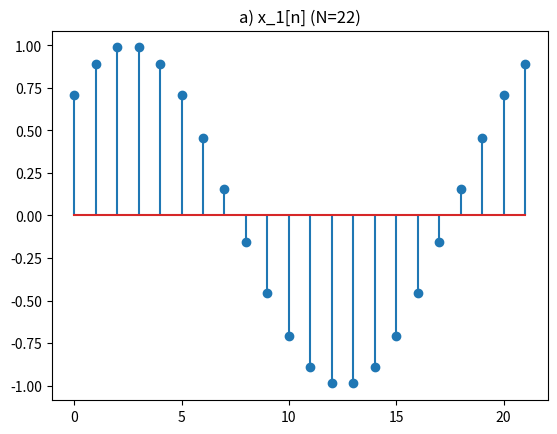
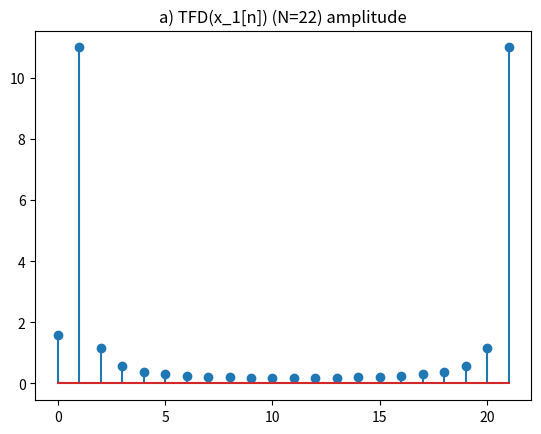
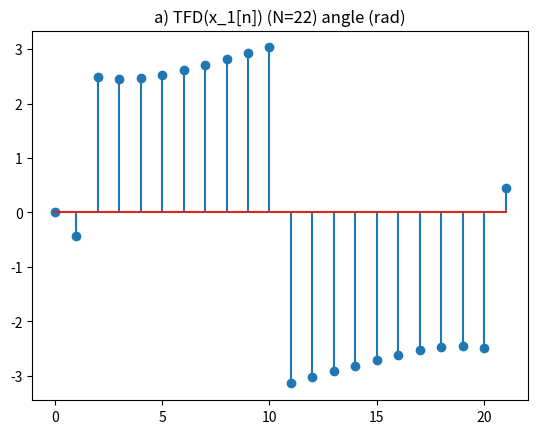
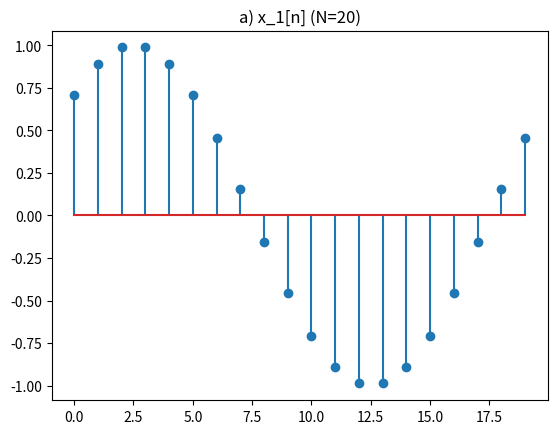
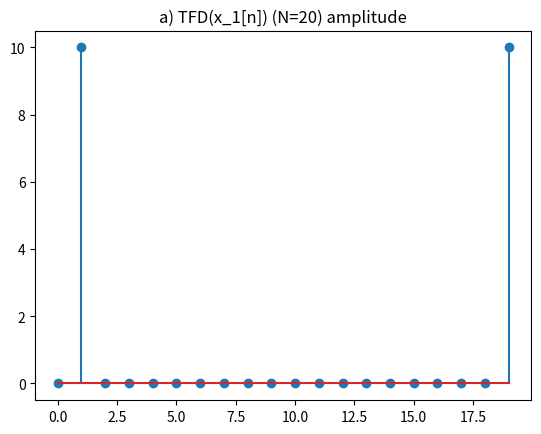
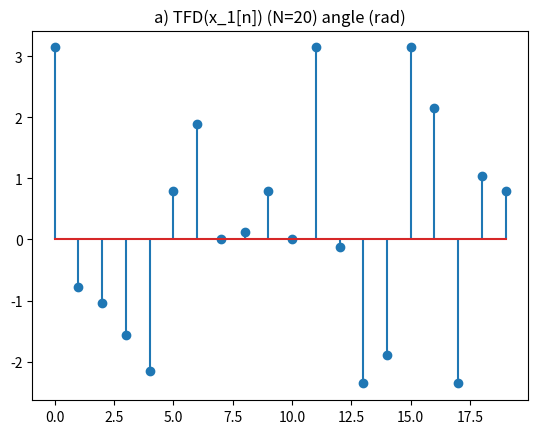
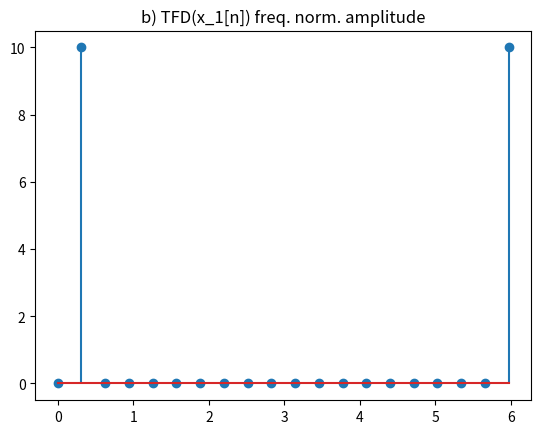
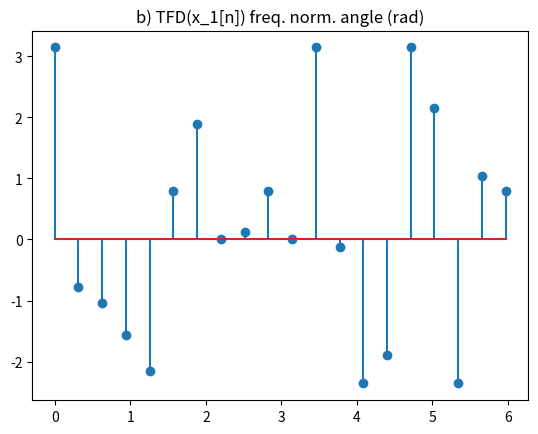
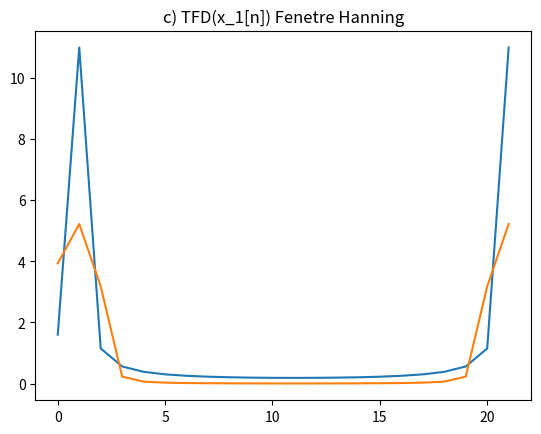
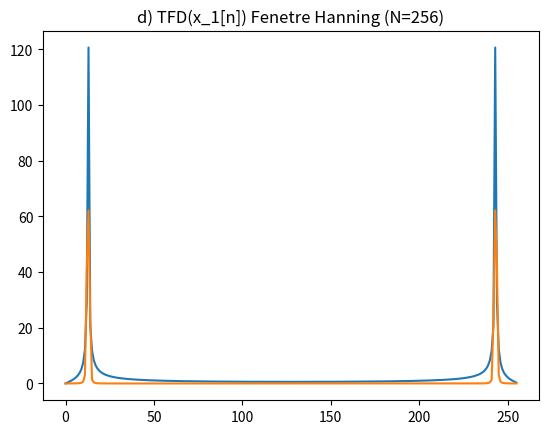
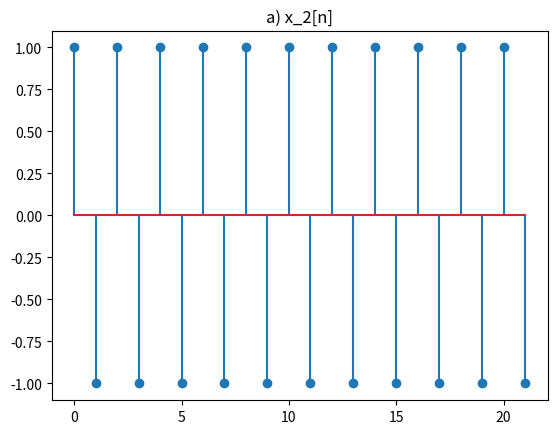
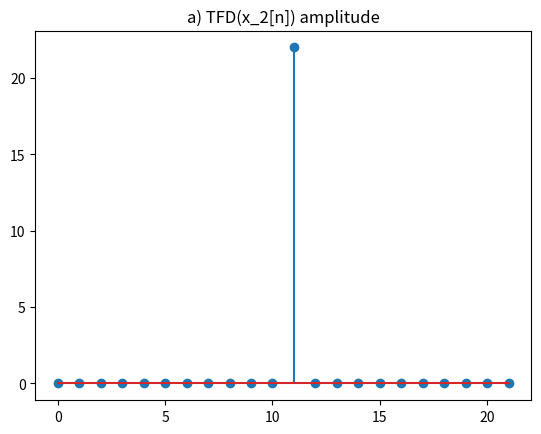
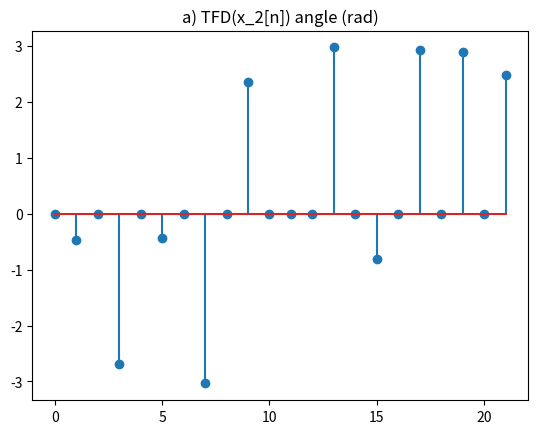
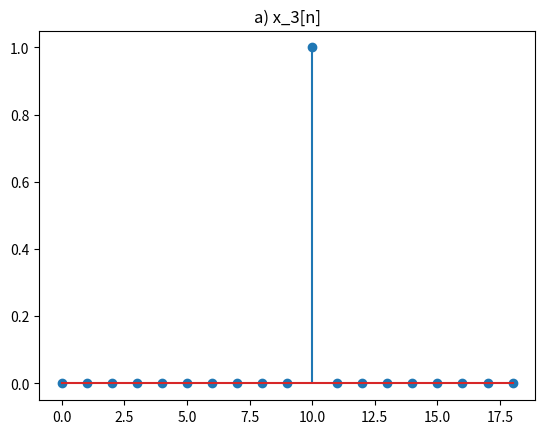
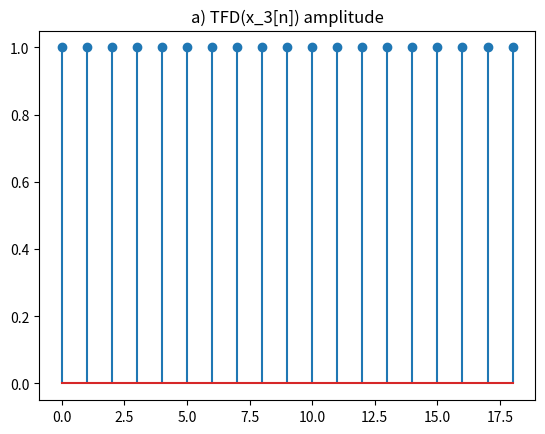
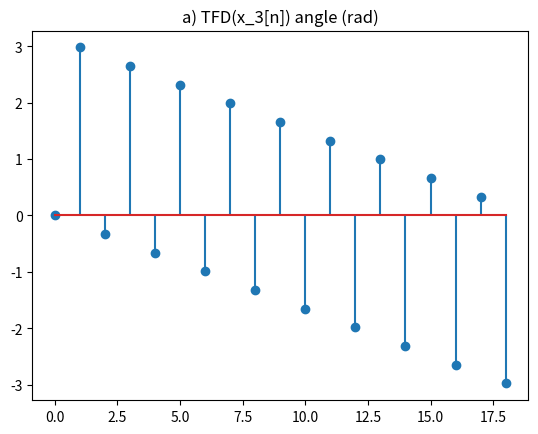

These charts were generated, in order, by the following Python code:
import matplotlib.pyplot as plt
import numpy as np
from scipy import signal

if __name__ == '__main__':
    # a) x_1[n]
    x1 = []
    x_1 = []
    x_1_1 = []
    x_1m = []
    N1 = 22
    N_1 = 20
    N_1_1 = 256

    # boucle pour le signal sin de x1[n] pour n = 22
    t1 = np.arange(0.0, 22.0, 1)
    for n in t1:
        x1.append(np.sin(0.1 * np.pi * n + np.pi / 4))

    # boucle pour le signal sin de x1[n] pour n = 20
    t1_1 = np.arange(0.0, 20.0, 1)
    for n in t1_1:
        x_1.append(np.sin(0.1 * np.pi * n + np.pi / 4))

    # boucle pour le omega (axe x) pour b)
    for m in t1_1:
        x_1m.append(2*np.pi*m/N_1)

# a) et b) tfd module et angle (rad) avec N=22
    x1fft = np.fft.fft(x1, N1)
    x1fft_abs = np.abs(x1fft)
    x1fft_ang = np.angle(x1fft)
    x1fft_rad = np.radians(x1fft_ang)

# a) et b) tfd module et angle (rad) avec N=20
    x1fft_1 = np.fft.fft(x_1, N_1)
    x1fft_1_abs = np.abs(x1fft_1)
    x1fft_1_ang = np.angle(x1fft_1)
    x1fft_1_rad = np.radians(x1fft_1_ang)

#c) fenetre de hanning sur la tfd avec N=22
    h_n = np.hanning(N1)
    x1_hn = x1*h_n
    x1_hn_fft = np.fft.fft(x1_hn, N1)
    x1_hn_fft_abs = np.abs(x1_hn_fft)

# d) fenetre de Hanning sur la tfd avec n=256
    t_1_1 = np.arange(0.0, 256.0, 1)
    for n in t_1_1:
        x_1_1.append(np.sin(0.1 * np.pi * n + np.pi / 4))

    x1fft_1_1 = np.fft.fft(x_1_1, N_1_1)
    x1fft_1_1_abs = np.abs(x1fft_1_1)

    h_n_1 = np.hanning(N_1_1)
    x_1_hn = x_1_1 * h_n_1
    x_1_hn_fft = np.fft.fft(x_1_hn, N_1_1)
    x_1_hn_fft_abs = np.abs(x_1_hn_fft)

#affichage des différentes figures
    plt.figure()
    plt.stem(x1)
    plt.title('a) x_1[n] (N=22)')

    plt.figure()
    plt.stem(x1fft_abs)
    plt.title('a) TFD(x_1[n]) (N=22) amplitude')

    plt.figure()
    plt.stem(x1fft_ang)
    plt.title('a) TFD(x_1[n]) (N=22) angle (rad)')

    plt.figure()
    plt.stem(x_1)
    plt.title('a) x_1[n] (N=20)')

    plt.figure()
    plt.stem(x1fft_1_abs)
    plt.title('a) TFD(x_1[n]) (N=20) amplitude')
    plt.figure()
    plt.stem(x1fft_1_ang)
    plt.title('a) TFD(x_1[n]) (N=20) angle (rad)')

    plt.figure()
    plt.stem(x_1m, x1fft_1_abs)
    plt.title('b) TFD(x_1[n]) freq. norm. amplitude')
    plt.figure()
    plt.stem(x_1m, x1fft_1_ang)
    plt.title('b) TFD(x_1[n]) freq. norm. angle (rad)')

    plt.figure()
    plt.plot(x1fft_abs)
    plt.plot(x1_hn_fft_abs)
    plt.title('c) TFD(x_1[n]) Fenetre Hanning')

    plt.figure()
    plt.plot(x1fft_1_1_abs)
    plt.plot(x_1_hn_fft_abs)
    plt.title('d) TFD(x_1[n]) Fenetre Hanning (N=256)')

    plt.show()

    # a) x_2[n]
    x2 = []
    N2 = 22
    # boucle pour la fonction x2[n] = [1,-1,1,-1...]
    t2 = np.arange(0.0, 22.0, 1)
    for n in t2:
        if n % 2 == 0:
            x2.append(1)
        else:
            x2.append(-1)

    # a) et b) tfd module et angle (rad) avec N=22
    x2fft = np.fft.fft(x2, N2)
    x2fft_abs = np.abs(x2fft)
    x2fft_ang = np.angle(x2fft)
    #x2fft_rad = np.radians(x2fft_ang);

    # affichage des différentes figure
    plt.figure()
    plt.stem(x2)
    plt.title('a) x_2[n]')

    plt.figure()
    plt.stem(x2fft_abs)
    plt.title('a) TFD(x_2[n]) amplitude')

    plt.figure()
    plt.stem(x2fft_ang)
    #plt.stem(x2fft_rad)
    plt.title('a) TFD(x_2[n]) angle (rad)')

    plt.show()

    # a) x_3[n]
    x3 = []
    N3 = 19
    # boucle pour la fonction x2[n] = delta[n-10]
    t3 = np.arange(0.0, 19.0, 1)
    for n in t3:

        if  n-10==0:
            x3.append(1)
        else:
            x3.append(0)

    # a) et b) tfd module et angle (rad) avec N=22
    x3fft = np.fft.fft(x3, N3)
    x3fft_abs = np.abs(x3fft)
    x3fft_ang = np.angle(x3fft)
    #x3fft_rad = np.radians(x3fft_ang);

    # affichage des différentes figure
    plt.figure()
    plt.stem(x3)
    plt.title('a) x_3[n]')

    plt.figure()
    plt.stem(x3fft_abs)
    plt.title('a) TFD(x_3[n]) amplitude')

    plt.figure()
    plt.stem(x3fft_ang)
    #plt.stem(x3fft_rad)
    plt.title('a) TFD(x_3[n]) angle (rad)')

    plt.show()

    exit(1)



